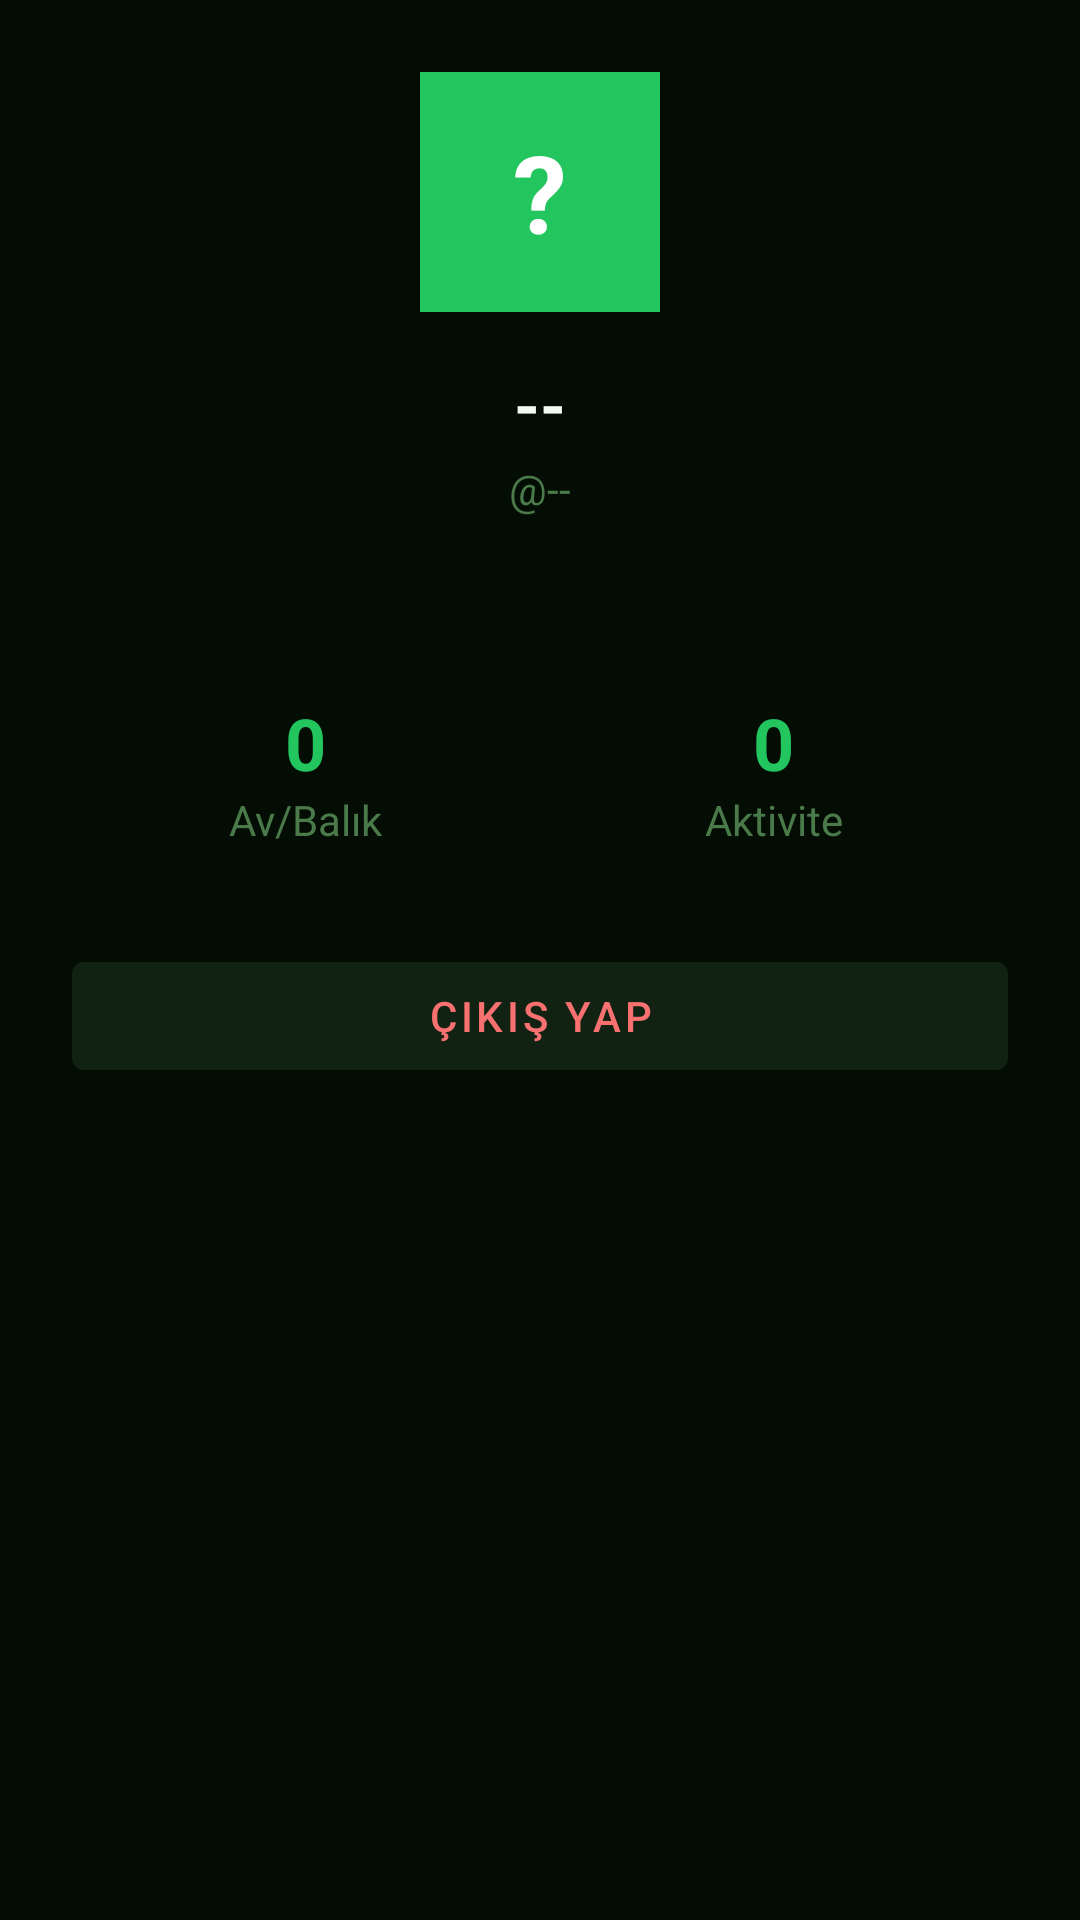

Android layout source for this screen:
<!-- AndroidManifest.xml: application theme Theme.DoğaAI -->
<!-- res/layout/fragment_profile.xml -->
<?xml version="1.0" encoding="utf-8"?>
<ScrollView xmlns:android="http://schemas.android.com/apk/res/android"
    xmlns:app="http://schemas.android.com/apk/res-auto"
    android:layout_width="match_parent"
    android:layout_height="match_parent"
    android:background="@color/bg">

    <LinearLayout android:layout_width="match_parent"
        android:layout_height="wrap_content"
        android:orientation="vertical"
        android:padding="24dp"
        android:gravity="center_horizontal">

        
        <TextView android:id="@+id/tv_avatar_initial"
            android:layout_width="80dp"
            android:layout_height="80dp"
            android:gravity="center"
            android:textSize="36sp" android:textStyle="bold"
            android:textColor="@color/white"
            android:background="@color/accent"
            android:layout_marginBottom="16dp"
            android:text="?" />

        <TextView android:id="@+id/tv_fullname"
            android:layout_width="wrap_content"
            android:layout_height="wrap_content"
            android:textColor="@color/text_primary"
            android:textSize="22sp" android:textStyle="bold"
            android:layout_marginBottom="4dp"
            android:text="--" />

        <TextView android:id="@+id/tv_username"
            android:layout_width="wrap_content"
            android:layout_height="wrap_content"
            android:textColor="@color/text_mute"
            android:layout_marginBottom="16dp"
            android:text="@--" />

        <TextView android:id="@+id/tv_bio"
            android:layout_width="match_parent"
            android:layout_height="wrap_content"
            android:textColor="@color/text_mid"
            android:gravity="center"
            android:layout_marginBottom="24dp" />

        
        <LinearLayout android:layout_width="match_parent"
            android:layout_height="wrap_content"
            android:orientation="horizontal"
            android:layout_marginBottom="32dp">
            <LinearLayout android:layout_width="0dp" android:layout_weight="1"
                android:layout_height="wrap_content"
                android:orientation="vertical"
                android:gravity="center">
                <TextView android:id="@+id/tv_stat_catches"
                    android:layout_width="wrap_content" android:layout_height="wrap_content"
                    android:textColor="@color/accent" android:textSize="24sp" android:textStyle="bold"
                    android:text="0" />
                <TextView android:layout_width="wrap_content" android:layout_height="wrap_content"
                    android:textColor="@color/text_mute" android:text="Av/Balık" />
            </LinearLayout>
            <LinearLayout android:layout_width="0dp" android:layout_weight="1"
                android:layout_height="wrap_content"
                android:orientation="vertical"
                android:gravity="center">
                <TextView android:id="@+id/tv_stat_activities"
                    android:layout_width="wrap_content" android:layout_height="wrap_content"
                    android:textColor="@color/accent" android:textSize="24sp" android:textStyle="bold"
                    android:text="0" />
                <TextView android:layout_width="wrap_content" android:layout_height="wrap_content"
                    android:textColor="@color/text_mute" android:text="Aktivite" />
            </LinearLayout>
        </LinearLayout>

        <com.google.android.material.button.MaterialButton
            android:id="@+id/btn_logout"
            android:layout_width="match_parent"
            android:layout_height="wrap_content"
            android:text="Çıkış Yap"
            app:backgroundTint="@color/surface2"
            android:textColor="@color/red" />

    </LinearLayout>
</ScrollView>
<!-- resources referenced by this layout -->
<resources>
  <color name="accent">#22C55E</color>
  <color name="bg">#040D04</color>
  <color name="red">#F87171</color>
  <color name="surface2">#122212</color>
  <color name="text_mid">#A8D4A8</color>
  <color name="text_mute">#4A7A4A</color>
  <color name="text_primary">#F0FAF0</color>
  <color name="white">#FFFFFF</color>
  <style name="Theme.DoğaAI" parent="Theme.MaterialComponents.DayNight.NoActionBar">
          <item name="colorPrimary">@color/accent</item>
          <item name="colorPrimaryVariant">@color/accent_dark</item>
          <item name="colorOnPrimary">@color/white</item>
          <item name="colorSecondary">@color/accent_light</item>
          <item name="colorSurface">@color/surface1</item>
          <item name="colorOnSurface">@color/text_primary</item>
          <item name="android:colorBackground">@color/bg</item>
          <item name="android:windowBackground">@color/bg</item>
          <item name="android:statusBarColor">@color/bg</item>
          <item name="android:navigationBarColor">@color/surface1</item>
          <item name="android:windowLightStatusBar">false</item>
          <item name="postSplashScreenTheme">@style/Theme.DoğaAI</item>
      </style>
  <color name="accent_dark">#16A34A</color>
  <color name="accent_light">#86EFAC</color>
  <color name="surface1">#0D1F0D</color>
</resources>
